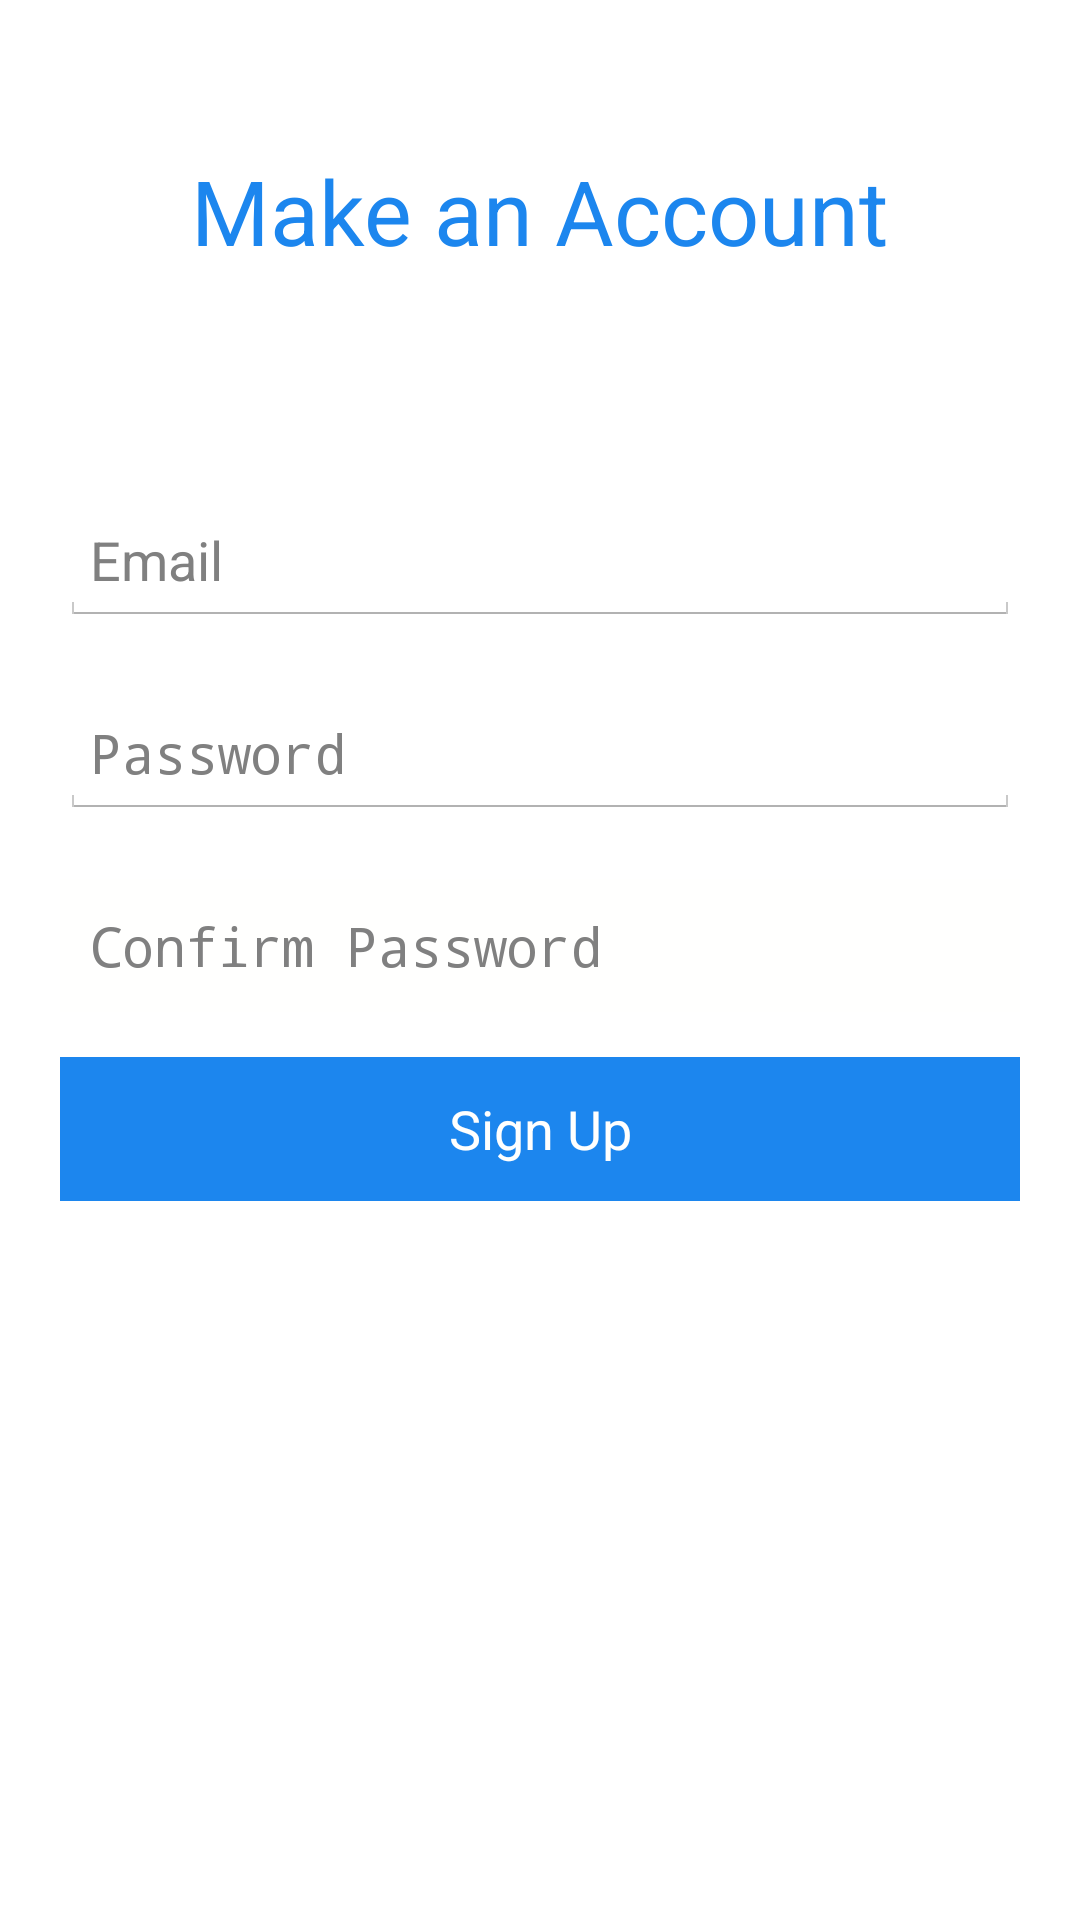

The Android layout XML behind this screen, and the referenced resources:
<!-- AndroidManifest.xml: application theme ChatterTheme -->
<!-- res/layout/layout_register.xml -->
<?xml version="1.0" encoding="utf-8"?>
<RelativeLayout xmlns:android="http://schemas.android.com/apk/res/android"
    android:layout_width="match_parent"
    android:layout_height="match_parent"
    android:background="#FFFFFF"
    android:orientation="vertical" >
 
    <TextView
        android:id="@+id/tvTitle"
        android:layout_width="wrap_content"
        android:layout_height="wrap_content"
        android:layout_alignParentTop="true"
        android:layout_centerHorizontal="true"
        android:layout_marginTop="50dp"
        android:text="@string/register_title"
        android:textColor="#1C86EE"
        android:textSize="30dp" />
 
    <LinearLayout
        android:layout_width="fill_parent"
        android:layout_height="wrap_content"
        android:layout_centerInParent="true"
        android:gravity="center_horizontal"
        android:orientation="vertical"
        android:padding="20dp" >
 
        <EditText
            android:id="@+id/etEmail"
            android:layout_width="fill_parent"
            android:layout_height="wrap_content"
            android:layout_marginBottom="10dp"
            android:layout_marginTop="10dp"
            android:inputType="textEmailAddress"
            android:padding="10dp"
            android:hint="@string/hint_email" />
        
               
        <EditText
            android:id="@+id/etConfPass"
            android:layout_width="fill_parent"
            android:layout_height="wrap_content"
            android:layout_marginBottom="10dp"
            android:layout_marginTop="10dp"
            android:inputType="textPassword"
            android:padding="10dp"
            android:hint="@string/hint_pw" />  
        
        <EditText
            android:id="@+id/etPass"
            android:layout_width="fill_parent"
            android:layout_height="wrap_content"
            android:layout_marginBottom="10dp"
            android:layout_marginTop="10dp"
            android:background="@color/white"
            android:inputType="textPassword"
            android:padding="10dp"
            android:hint="@string/hint_conf_pw" />
 
                
        <Button
            android:id="@+id/bRegister"
            android:layout_width="fill_parent"
            android:layout_height="wrap_content"
            android:layout_marginTop="5dp"
            android:background="#1C86EE"
            android:paddingLeft="25dp"
            android:paddingRight="25dp"
            android:text="@string/btn_sign_up"
            android:textColor="@color/white" />
        
       <TextView
        android:id="@+id/tvFeedback"
        android:layout_width="wrap_content"
        android:layout_height="wrap_content"
        android:layout_marginTop="50dp"
        android:textColor="@color/red01"
        android:textSize="26sp"
        android:visibility="invisible" />
        
    </LinearLayout>
 
</RelativeLayout>
<!-- resources referenced by this layout -->
<resources>
  <color name="red01">#CC0000</color>
  <color name="white">#fffffe</color>
  <string name="btn_sign_up">Sign Up</string>
  <string name="hint_conf_pw">Confirm Password</string>
  <string name="hint_email">Email</string>
  <string name="hint_pw">Password</string>
  <string name="register_title">Make an Account</string>
  <style name="ChatterTheme" parent="@android:style/Theme.Holo.Light">
          <item name="android:actionBarStyle">@style/MyActionBarTheme</item>
      </style>
  <style name="MyActionBarTheme" parent="@android:style/Theme.NoTitleBar">
  
      </style>
</resources>
